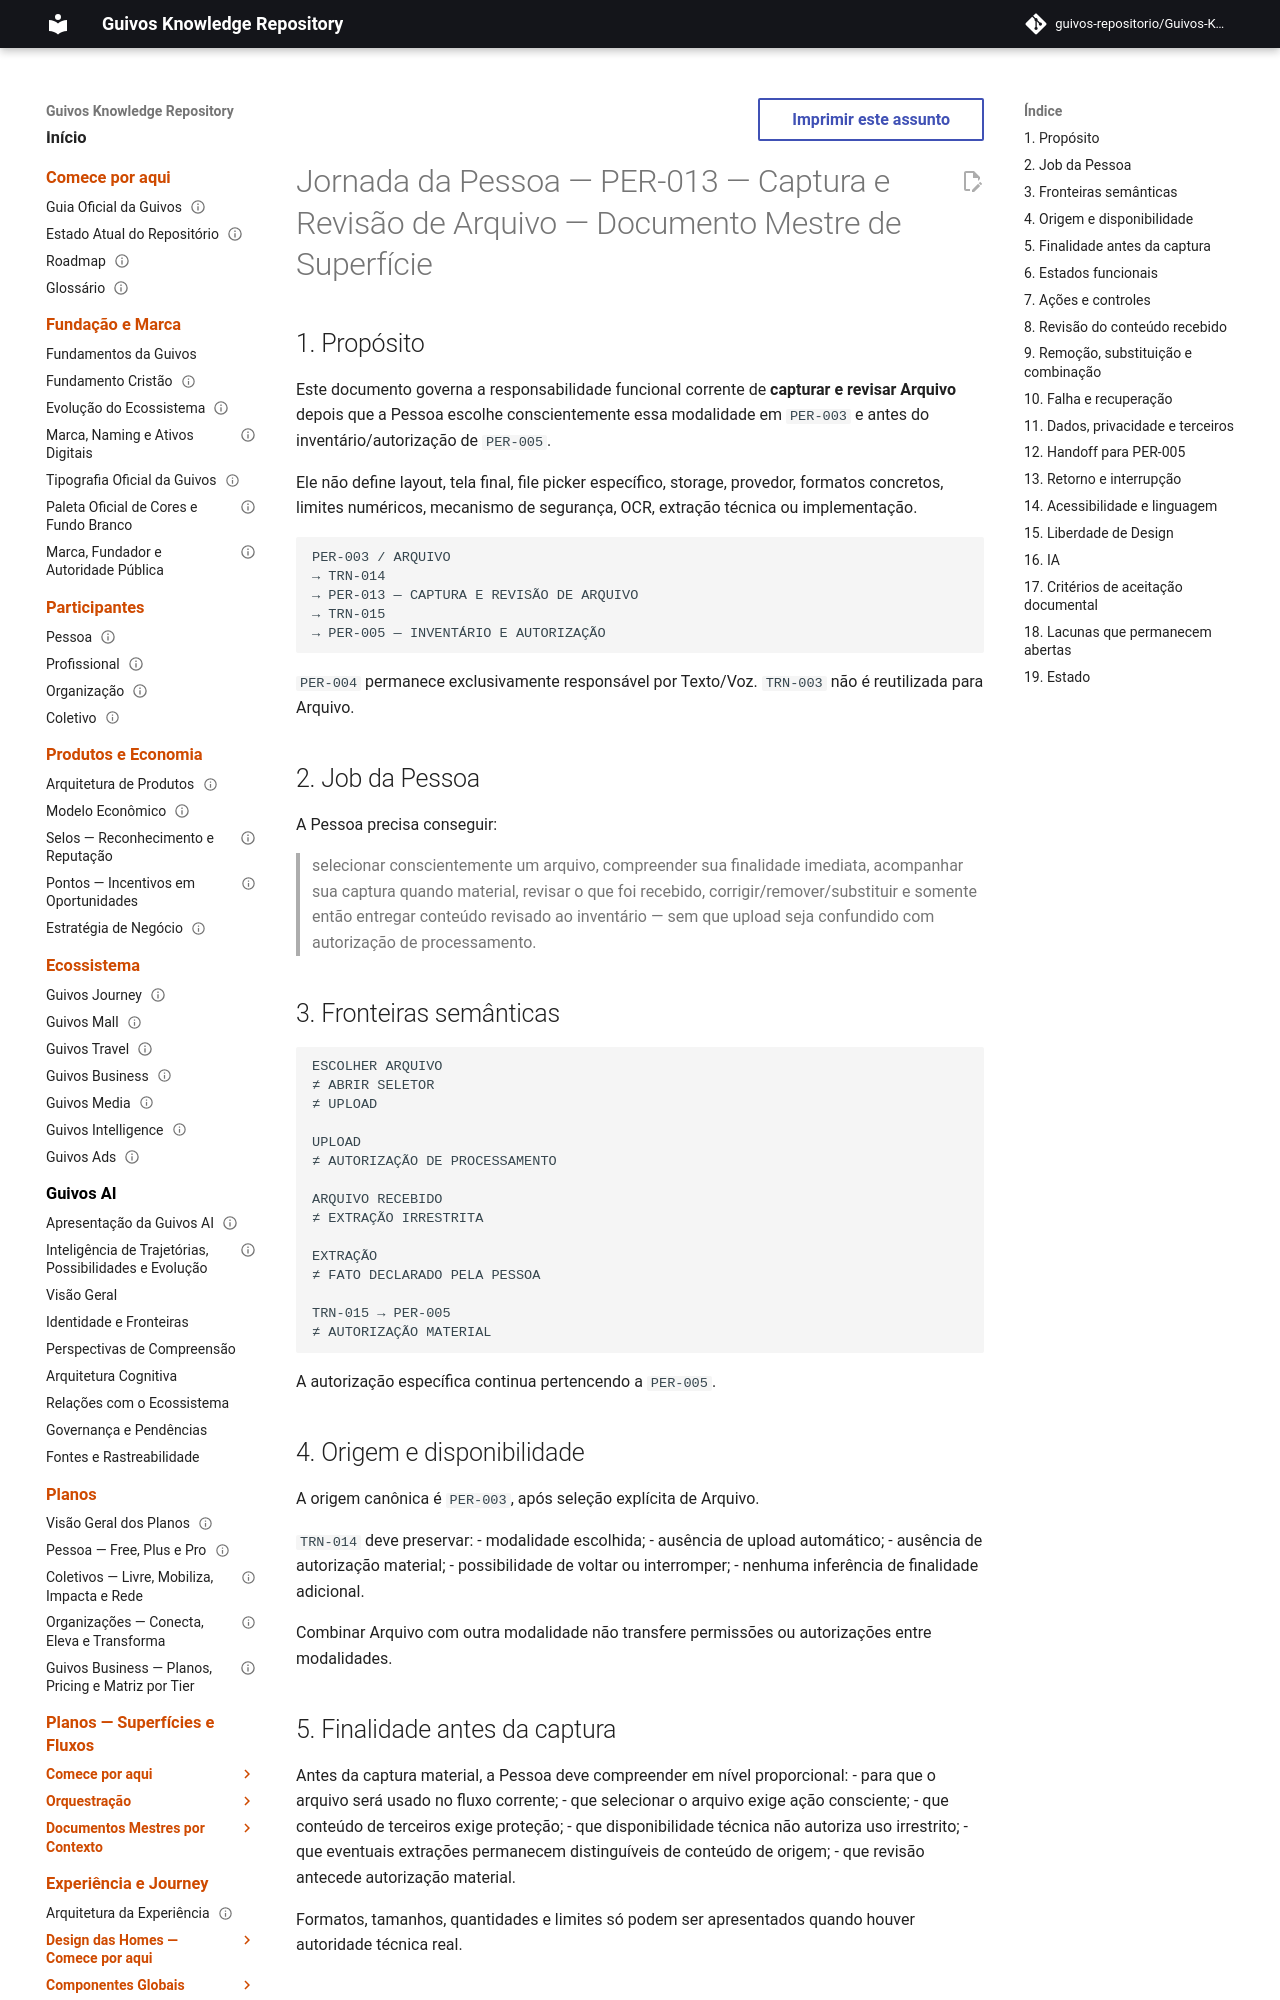

repository: guivos-repositorio/Guivos-Knowledge-Repository · page: experience-architecture/person-journey/per-013-file-capture-review-master/index.html · generator: mkdocs

---
id: GKR-UX-PER013-MASTER-001
title: Jornada da Pessoa — PER-013 — Captura e Revisão de Arquivo — Documento Mestre de Superfície
status: active
version: 0.2.0
owner: Arquitetura da Experiência da Guivos
last_updated: 2026-09-26
normative: false
maturity: current_surface_design_definition
depends_on:
  - GKR-JOURNEY-PERSON-FUNCTIONAL-COMPLETENESS-001
  - GKR-SURF-PER-003
  - GKR-SURF-PER-005
  - GKR-DATA-PRIVACY-CONSENT-001
related:
  - GKR-TRN-014
  - GKR-TRN-015
  - GKR-SURF-PER-006
---

# Jornada da Pessoa — PER-013 — Captura e Revisão de Arquivo — Documento Mestre de Superfície

## 1. Propósito

Este documento governa a responsabilidade funcional corrente de **capturar e revisar Arquivo** depois que a Pessoa escolhe conscientemente essa modalidade em `PER-003` e antes do inventário/autorização de `PER-005`.

Ele não define layout, tela final, file picker específico, storage, provedor, formatos concretos, limites numéricos, mecanismo de segurança, OCR, extração técnica ou implementação.

```text
PER-003 / ARQUIVO
→ TRN-014
→ PER-013 — CAPTURA E REVISÃO DE ARQUIVO
→ TRN-015
→ PER-005 — INVENTÁRIO E AUTORIZAÇÃO
```

`PER-004` permanece exclusivamente responsável por Texto/Voz. `TRN-003` não é reutilizada para Arquivo.

## 2. Job da Pessoa

A Pessoa precisa conseguir:

> selecionar conscientemente um arquivo, compreender sua finalidade imediata, acompanhar sua captura quando material, revisar o que foi recebido, corrigir/remover/substituir e somente então entregar conteúdo revisado ao inventário — sem que upload seja confundido com autorização de processamento.

## 3. Fronteiras semânticas

```text
ESCOLHER ARQUIVO
≠ ABRIR SELETOR
≠ UPLOAD

UPLOAD
≠ AUTORIZAÇÃO DE PROCESSAMENTO

ARQUIVO RECEBIDO
≠ EXTRAÇÃO IRRESTRITA

EXTRAÇÃO
≠ FATO DECLARADO PELA PESSOA

TRN-015 → PER-005
≠ AUTORIZAÇÃO MATERIAL
```

A autorização específica continua pertencendo a `PER-005`.

## 4. Origem e disponibilidade

A origem canônica é `PER-003`, após seleção explícita de Arquivo.

`TRN-014` deve preservar:
- modalidade escolhida;
- ausência de upload automático;
- ausência de autorização material;
- possibilidade de voltar ou interromper;
- nenhuma inferência de finalidade adicional.

Combinar Arquivo com outra modalidade não transfere permissões ou autorizações entre modalidades.

## 5. Finalidade antes da captura

Antes da captura material, a Pessoa deve compreender em nível proporcional:
- para que o arquivo será usado no fluxo corrente;
- que selecionar o arquivo exige ação consciente;
- que conteúdo de terceiros exige proteção;
- que disponibilidade técnica não autoriza uso irrestrito;
- que eventuais extrações permanecem distinguíveis de conteúdo de origem;
- que revisão antecede autorização material.

Formatos, tamanhos, quantidades e limites só podem ser apresentados quando houver autoridade técnica real.
